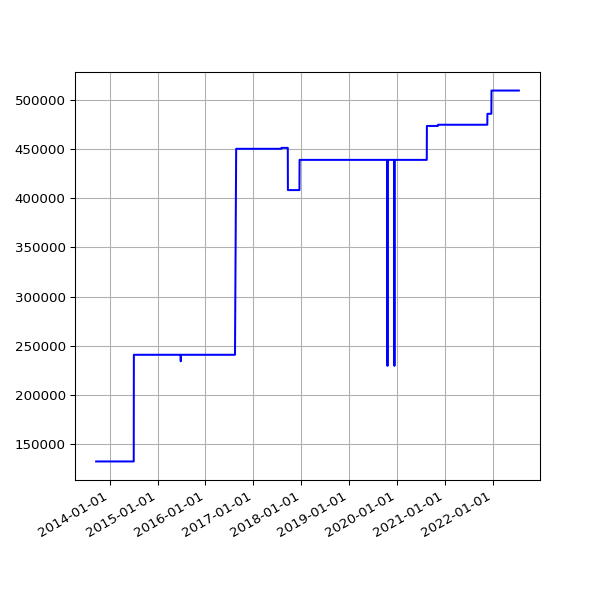

The file beside this chart, header and first rows:
date, value
2013-09-19 02:16:07 +0100, 132534
2013-09-20 02:42:51 +0100, 132534
2013-09-21 02:35:34 +0100, 132534
2013-09-22 02:42:30 +0100, 132534
2013-09-23 14:45:25 +0100, 132534
2013-09-24 02:24:38 +0100, 132534
2013-09-25 02:24:18 +0100, 132534
2013-09-25 11:14:19 +0100, 132534
2013-09-25 15:24:36 +0100, 132534
2013-09-26 02:28:48 +0100, 132534
2013-09-27 03:04:57 +0100, 132534
2013-09-28 02:34:11 +0100, 132534
2013-09-29 02:37:28 +0100, 132534
2013-09-30 02:41:33 +0100, 132534
2013-10-01 02:48:10 +0100, 132534
2013-10-02 02:40:18 +0100, 132534
2013-10-03 02:50:49 +0100, 132534
2013-10-04 02:42:18 +0100, 132534
2013-10-05 02:35:24 +0100, 132534
2013-10-06 02:35:14 +0100, 132534
2013-10-07 02:36:02 +0100, 132534
2013-10-08 02:48:25 +0100, 132534
2013-10-09 02:44:15 +0100, 132534
2013-10-10 02:42:47 +0100, 132534
2013-10-11 02:43:24 +0100, 132534
2013-10-12 02:36:46 +0100, 132534
2013-10-13 02:34:49 +0100, 132534
2013-10-16 02:38:31 +0100, 132534
2013-10-17 02:38:11 +0100, 132534
2013-10-18 03:54:04 +0100, 132534
2013-10-19 04:22:37 +0100, 132534
2013-10-20 03:47:14 +0100, 132534
2013-10-21 03:33:15 +0100, 132534
2013-10-22 03:54:27 +0100, 132534
2013-10-23 04:08:12 +0100, 132534
2013-10-24 03:23:20 +0100, 132534
2013-10-25 03:49:11 +0100, 132534
2013-10-26 02:58:11 +0100, 132534
2013-10-27 04:56:02 +0000, 132534
2013-10-28 03:29:04 +0000, 132534
2013-10-29 03:34:38 +0000, 132534
2013-10-30 03:44:23 +0000, 132534
2013-10-31 04:16:06 +0000, 132534
2013-11-01 19:13:36 +0000, 132534
2013-11-04 10:02:58 +0000, 132534
2013-11-05 03:51:50 +0000, 132534
2013-11-06 03:39:36 +0000, 132534
2013-11-07 03:44:18 +0000, 132534
2013-11-08 03:49:56 +0000, 132534
2013-11-09 04:02:57 +0000, 132534
2013-11-10 03:28:18 +0000, 132534
2013-11-11 03:43:31 +0000, 132534
2013-11-12 04:09:49 +0000, 132534
2013-11-13 04:17:11 +0000, 132534
2013-11-14 03:34:20 +0000, 132534
2013-11-15 03:40:17 +0000, 132534
2013-11-16 03:32:06 +0000, 132534
2013-11-17 03:26:32 +0000, 132534
2013-11-18 03:40:30 +0000, 132534
2013-11-19 03:32:58 +0000, 132534
... 2,564 more rows
